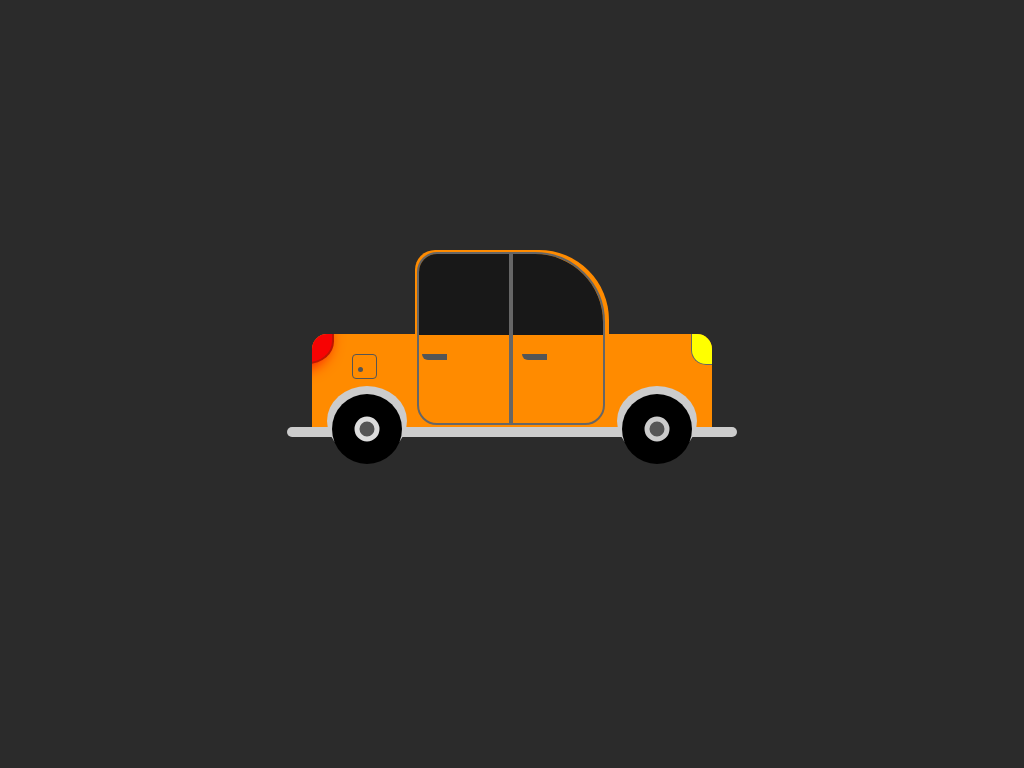

Write the HTML and CSS that draws this image.

<!-- file: index.html -->
<!DOCTYPE html>
<html lang="en">
<head>
    <meta charset="UTF-8">
    <meta http-equiv="X-UA-Compatible" content="IE=edge">
    <meta name="viewport" content="width=device-width, initial-scale=1.0">
    <title>Document</title>
    <link rel="stylesheet" href="style.css">
</head>
<body>
    <div class="container">
        <div class="face"></div>
        <div class="window">
        <div class="window-left"></div>
        <div class="window-right"></div>
    </div>
    <div class="hand-left"></div>
    <div class="hand-right"></div>
    <div class="wheal"></div>
    <div class="upper-wheal"></div>
    <div class="banzin-side"></div>
    <div class="bottom-side"></div>
   

    </div>
</body>
</html>

/* file: style.css */
body{
    /* position: absolute;
    top: 50%;
    left: 50%;
    transform: translate(-50%,-50%); */
    background-color: #2b2b2b;
}
.container{
    position: absolute;
    top: 50%;
    left:50%;
    transform: translate(-50%,-50%);
}
 
.face{
    width: 400px;
    height: 100px;
    background-color: #ff8b00;
    position: absolute;
    top: 50%;
    left:50%;
    transform: translate(-50%,-50%);
    border-radius: 15px 15px 0 0;
    overflow: hidden;
}
.face::after{
    content: "";
    position: absolute;
    width: 20px;
    height:30px;
    background-color: yellow;
    border-left: 1px solid #666;
    border-bottom: 1px solid #666;
    border-radius: 0 0 0 15px ;
    right: 0;
}
.face::before{
    content: "";
    position: absolute;
    width: 35px;
    height:30px;
    background-color:#f70303;
    border-right: 2px solid #bf1500;
    border-bottom: 2px solid #bf1500;
    /* border-radius: 50%; */
    border-radius: 0 0 100% 15px ;
    left: -15px;
    top: -2px;
    box-shadow: -10px 0 15px 5px #f70303 ;
}
.window{
    display: flex;
    position: absolute;
    top: calc(50% - 42px);
    left:50%;
    transform: translate(-50%,-50%);
    padding: 2px;
    width: 190px;
    height: 180px;
    background-color: #ff8b00;
    border-radius:20px 70px 0 20px  ;

}
.window-left,
.window-right{
    width: 90px;
    height: 169px;
    background-color: #ff8b00;
  
}
.window-left{
    border-radius:20px 0px 0 20px  ;
    border: 2px solid #666;
    position: relative;
    overflow: hidden;
    
}
.window-left::before{
    content: "";
    position: absolute;
    width: 100%;
    height: 48%;
    background-color: #181818;
}
.window-right{
    border-radius:0 70px 20px 0  ;
    border: 2px solid #666;
    position: relative;
    overflow: hidden;
    
}
.window-right::before{
    content: "";
    position: absolute;
    width: 100%;
    height: 48%;
    background-color: #181818;
}
.hand-left{
    width: 25px;
    height: 6px;
    background-color: #555;
    position: absolute;
    left: -90px;
    top: -30px;
    box-shadow: 100px 0 0  #555;
    border-radius: 0 0 0 10px;
}
.wheal{
    position: absolute;
    width: 70px;
    height: 70px;
    border-radius: 50%;
    background-color: black;
    left: -180px;
    top: 10px;
    box-shadow:290px 0  0 black ;
    z-index: 100;
}

.wheal::before{
    content: "";
    position: absolute;
    width: 15px;
    height: 15px;
    border-radius: 50%;
    background-color: #555;
    top: 50%;
    left: 50%;
    transform: translate(-50%,-50%);
    border: 5px solid #ddd;
    

}
.wheal::after{
    content: "";
    position: absolute;
    width: 15px;
    height: 15px;
    border-radius: 50%;
    background-color: #555;
    top: 50%;
    transform: translate(-50%,-50%);
    border: 5px solid #ccc;
    right: -280px;

}
.upper-wheal{
    position: absolute;
    width: 80px;
    height: 70px;
    border-radius:50%;
    background-color: #ccc;
    left: -185px;
    top: 2px;
    box-shadow:290px 0  0 #ccc ;
   
}
.banzin-side{
    position: absolute;
    border:  1px solid #555;
    width: 23px;
    height: 23px;
    border-radius: 4px;
    left: -160px;
    top: -30px;
}
.banzin-side::before{
    content: "";
    position: absolute;
    width: 5px;
    height: 5px;
    border-radius: 50%;
    background-color: #555;
    left: 5px;
    top: 50%;
}
.bottom-side{
    width: 450px;
    height: 10px;
    background-color: #ccc;
    border-radius: 20px;
    position: absolute;
    left: -225px;
    top: 43px;
    /* z-index: -1; */
    right: 0;
}
